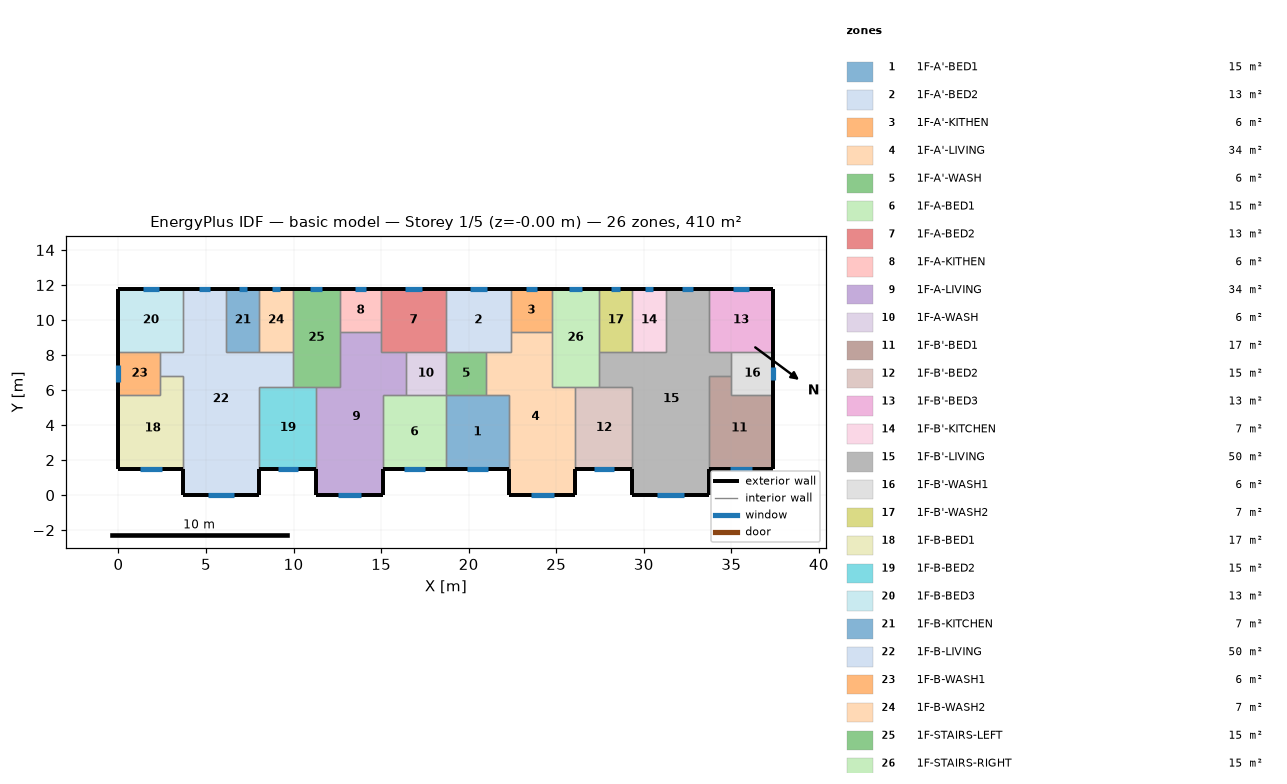
=== STOREY PLAN SPEC (per zone: floor XY polygon, exterior-wall plan segments, windows/doors) ===
zone 1: 1F-A'-BED1  (15.1 m²)
  floor: (22.30, 5.70) (22.30, 1.50) (18.70, 1.50) (18.70, 5.70)
  exterior wall: (18.70, 1.50) – (22.30, 1.50)  [3.6 m]
    window: (19.88, 1.50) – (21.12, 1.50)  [1.9 m²]
  interior walls: 4
zone 2: 1F-A'-BED2  (13.3 m²)
  floor: (22.40, 11.80) (22.40, 8.20) (18.70, 8.20) (18.70, 11.80)
  exterior wall: (22.40, 11.80) – (18.70, 11.80)  [3.7 m]
    window: (21.03, 11.80) – (20.07, 11.80)  [1.4 m²]
  interior walls: 5
zone 3: 1F-A'-KITHEN  (5.9 m²)
  floor: (22.40, 11.80) (24.75, 11.80) (24.75, 9.31) (22.40, 9.31)
  exterior wall: (24.75, 11.80) – (22.40, 11.80)  [2.3 m]
    window: (23.88, 11.80) – (23.27, 11.80)  [0.9 m²]
  interior walls: 3
zone 4: 1F-A'-LIVING  (34.3 m²)
  floor: (24.75, 9.31) (24.75, 6.20) (26.10, 6.20) (26.10, 0.00) (22.30, 0.00) (22.30, 5.70) (21.00, 5.70) (21.00, 8.20) (22.40, 8.20) (22.40, 9.31)
  exterior wall: (22.30, 1.50) – (22.30, 0.00)  [1.5 m]
  exterior wall: (26.10, 0.00) – (26.10, 1.50)  [1.5 m]
  exterior wall: (22.30, 0.00) – (26.10, 0.00)  [3.8 m]
    window: (23.55, 0.00) – (24.85, 0.00)  [2.0 m²]
  interior walls: 9
zone 5: 1F-A'-WASH  (5.7 m²)
  floor: (21.00, 8.20) (21.00, 5.70) (18.70, 5.70) (18.70, 8.20)
  interior walls: 4
zone 6: 1F-A-BED1  (15.1 m²)
  floor: (18.70, 5.70) (18.70, 1.50) (15.10, 1.50) (15.10, 5.70)
  exterior wall: (15.10, 1.50) – (18.70, 1.50)  [3.6 m]
    window: (16.28, 1.50) – (17.52, 1.50)  [1.9 m²]
  interior walls: 4
zone 7: 1F-A-BED2  (13.3 m²)
  floor: (15.00, 11.80) (18.70, 11.80) (18.70, 8.20) (15.00, 8.20)
  exterior wall: (18.70, 11.80) – (15.00, 11.80)  [3.7 m]
    window: (17.33, 11.80) – (16.37, 11.80)  [1.4 m²]
  interior walls: 5
zone 8: 1F-A-KITHEN  (5.9 m²)
  floor: (12.65, 11.80) (15.00, 11.80) (15.00, 9.31) (12.65, 9.31)
  exterior wall: (15.00, 11.80) – (12.65, 11.80)  [2.3 m]
    window: (14.13, 11.80) – (13.52, 11.80)  [0.9 m²]
  interior walls: 3
zone 9: 1F-A-LIVING  (34.3 m²)
  floor: (15.00, 9.31) (15.00, 8.20) (16.40, 8.20) (16.40, 5.70) (15.10, 5.70) (15.10, 0.00) (11.30, 0.00) (11.30, 6.20) (12.65, 6.20) (12.65, 9.31)
  exterior wall: (11.30, 1.50) – (11.30, 0.00)  [1.5 m]
  exterior wall: (15.10, 0.00) – (15.10, 1.50)  [1.5 m]
  exterior wall: (11.30, 0.00) – (15.10, 0.00)  [3.8 m]
    window: (12.55, 0.00) – (13.85, 0.00)  [2.0 m²]
  interior walls: 9
zone 10: 1F-A-WASH  (5.7 m²)
  floor: (16.40, 8.20) (18.70, 8.20) (18.70, 5.70) (16.40, 5.70)
  interior walls: 4
zone 11: 1F-B'-BED1  (17.0 m²)
  floor: (35.00, 6.80) (35.00, 5.70) (37.40, 5.70) (37.40, 1.50) (33.70, 1.50) (33.70, 6.80)
  exterior wall: (33.70, 1.50) – (37.40, 1.50)  [3.7 m]
    window: (34.92, 1.50) – (36.18, 1.50)  [1.9 m²]
  exterior wall: (37.40, 1.50) – (37.40, 5.70)  [4.2 m]
  interior walls: 4
zone 12: 1F-B'-BED2  (15.3 m²)
  floor: (29.35, 6.20) (29.35, 1.50) (26.10, 1.50) (26.10, 6.20)
  exterior wall: (26.10, 1.50) – (29.35, 1.50)  [3.3 m]
    window: (27.17, 1.50) – (28.28, 1.50)  [1.7 m²]
  interior walls: 4
zone 13: 1F-B'-BED3  (13.3 m²)
  floor: (33.70, 11.80) (37.40, 11.80) (37.40, 8.20) (33.70, 8.20)
  exterior wall: (37.40, 8.20) – (37.40, 11.80)  [3.6 m]
  exterior wall: (37.40, 11.80) – (33.70, 11.80)  [3.7 m]
    window: (36.03, 11.80) – (35.07, 11.80)  [1.4 m²]
  interior walls: 3
zone 14: 1F-B'-KITCHEN  (6.8 m²)
  floor: (31.25, 11.80) (31.25, 8.20) (29.35, 8.20) (29.35, 11.80)
  exterior wall: (31.25, 11.80) – (29.35, 11.80)  [1.9 m]
    window: (30.54, 11.80) – (30.06, 11.80)  [0.7 m²]
  interior walls: 3
zone 15: 1F-B'-LIVING  (50.1 m²)
  floor: (33.70, 11.80) (33.70, 8.20) (35.00, 8.20) (35.00, 6.80) (33.70, 6.80) (33.70, 0.00) (29.35, 0.00) (29.35, 6.20) (27.45, 6.20) (27.45, 8.20) (31.25, 8.20) (31.25, 11.80)
  exterior wall: (29.35, 1.50) – (29.35, 0.00)  [1.5 m]
  exterior wall: (33.70, 11.80) – (31.25, 11.80)  [2.5 m]
    window: (32.79, 11.80) – (32.16, 11.80)  [0.9 m²]
  exterior wall: (33.70, 0.00) – (33.70, 1.50)  [1.5 m]
  exterior wall: (29.35, 0.00) – (33.70, 0.00)  [4.4 m]
    window: (30.78, 0.00) – (32.27, 0.00)  [2.2 m²]
  interior walls: 11
zone 16: 1F-B'-WASH1  (6.0 m²)
  floor: (35.00, 8.20) (37.40, 8.20) (37.40, 5.70) (35.00, 5.70)
  exterior wall: (37.40, 5.70) – (37.40, 8.20)  [2.5 m]
    window: (37.40, 6.58) – (37.40, 7.32)  [1.1 m²]
  interior walls: 4
zone 17: 1F-B'-WASH2  (6.8 m²)
  floor: (29.35, 11.80) (29.35, 8.20) (27.45, 8.20) (27.45, 11.80)
  exterior wall: (29.35, 11.80) – (27.45, 11.80)  [1.9 m]
    window: (28.64, 11.80) – (28.16, 11.80)  [0.7 m²]
  interior walls: 3
zone 18: 1F-B-BED1  (17.0 m²)
  floor: (3.70, 6.80) (3.70, 1.50) (0.00, 1.50) (0.00, 5.70) (2.40, 5.70) (2.40, 6.80)
  exterior wall: (0.00, 1.50) – (3.70, 1.50)  [3.7 m]
    window: (1.22, 1.50) – (2.48, 1.50)  [1.9 m²]
  exterior wall: (0.00, 5.70) – (0.00, 1.50)  [4.2 m]
  interior walls: 4
zone 19: 1F-B-BED2  (15.3 m²)
  floor: (11.30, 6.20) (11.30, 1.50) (8.05, 1.50) (8.05, 6.20)
  exterior wall: (8.05, 1.50) – (11.30, 1.50)  [3.3 m]
    window: (9.12, 1.50) – (10.23, 1.50)  [1.7 m²]
  interior walls: 4
zone 20: 1F-B-BED3  (13.3 m²)
  floor: (3.70, 11.80) (3.70, 8.20) (0.00, 8.20) (0.00, 11.80)
  exterior wall: (3.70, 11.80) – (0.00, 11.80)  [3.7 m]
    window: (2.33, 11.80) – (1.37, 11.80)  [1.4 m²]
  exterior wall: (0.00, 11.80) – (0.00, 8.20)  [3.6 m]
  interior walls: 3
zone 21: 1F-B-KITCHEN  (6.8 m²)
  floor: (6.15, 11.80) (8.05, 11.80) (8.05, 8.20) (6.15, 8.20)
  exterior wall: (8.05, 11.80) – (6.15, 11.80)  [1.9 m]
    window: (7.34, 11.80) – (6.86, 11.80)  [0.7 m²]
  interior walls: 3
zone 22: 1F-B-LIVING  (50.1 m²)
  floor: (3.70, 11.80) (6.15, 11.80) (6.15, 8.20) (9.95, 8.20) (9.95, 6.20) (8.05, 6.20) (8.05, 0.00) (3.70, 0.00) (3.70, 6.80) (2.40, 6.80) (2.40, 8.20) (3.70, 8.20)
  exterior wall: (6.15, 11.80) – (3.70, 11.80)  [2.5 m]
    window: (5.24, 11.80) – (4.61, 11.80)  [0.9 m²]
  exterior wall: (8.05, 0.00) – (8.05, 1.50)  [1.5 m]
  exterior wall: (3.70, 0.00) – (8.05, 0.00)  [4.3 m]
    window: (5.13, 0.00) – (6.62, 0.00)  [2.2 m²]
  exterior wall: (3.70, 1.50) – (3.70, 0.00)  [1.5 m]
  interior walls: 11
zone 23: 1F-B-WASH1  (6.0 m²)
  floor: (2.40, 8.20) (2.40, 5.70) (0.00, 5.70) (0.00, 8.20)
  exterior wall: (0.00, 8.20) – (0.00, 5.70)  [2.5 m]
    window: (0.00, 7.46) – (0.00, 6.44)  [1.5 m²]
  interior walls: 4
zone 24: 1F-B-WASH2  (6.8 m²)
  floor: (8.05, 11.80) (9.95, 11.80) (9.95, 8.20) (8.05, 8.20)
  exterior wall: (9.95, 11.80) – (8.05, 11.80)  [1.9 m]
    window: (9.24, 11.80) – (8.76, 11.80)  [0.7 m²]
  interior walls: 3
zone 25: 1F-STAIRS-LEFT  (15.1 m²)
  floor: (9.95, 11.80) (12.65, 11.80) (12.65, 6.20) (9.95, 6.20)
  exterior wall: (12.65, 11.80) – (9.95, 11.80)  [2.7 m]
    window: (11.65, 11.80) – (10.95, 11.80)  [1.0 m²]
  interior walls: 6
zone 26: 1F-STAIRS-RIGHT  (15.1 m²)
  floor: (27.45, 11.80) (27.45, 6.20) (24.75, 6.20) (24.75, 11.80)
  exterior wall: (27.45, 11.80) – (24.75, 11.80)  [2.7 m]
    window: (26.45, 11.80) – (25.75, 11.80)  [1.0 m²]
  interior walls: 6

=== DERIVED (storey summary) ===
Building: basic model
Storey: 1 of 5  (floor level z = -0.00 m)
Storey gross floor area: 409.7 m²
Zones on this storey: 26
  - 1F-A'-BED1: floor 15.1 m²; exterior wall 3.6 m (10.8 m²); 1 window(s) 1.9 m²; WWR 17.1%
  - 1F-A'-BED2: floor 13.3 m²; exterior wall 3.7 m (11.1 m²); 1 window(s) 1.4 m²; WWR 12.9%
  - 1F-A'-KITHEN: floor 5.9 m²; exterior wall 2.3 m (7.0 m²); 1 window(s) 0.9 m²; WWR 12.9%
  - 1F-A'-LIVING: floor 34.3 m²; exterior wall 6.8 m (20.4 m²); 1 window(s) 2.0 m²; WWR 9.6%
  - 1F-A'-WASH: floor 5.7 m²
  - 1F-A-BED1: floor 15.1 m²; exterior wall 3.6 m (10.8 m²); 1 window(s) 1.9 m²; WWR 17.1%
  - 1F-A-BED2: floor 13.3 m²; exterior wall 3.7 m (11.1 m²); 1 window(s) 1.4 m²; WWR 12.9%
  - 1F-A-KITHEN: floor 5.9 m²; exterior wall 2.3 m (7.0 m²); 1 window(s) 0.9 m²; WWR 12.9%
  - 1F-A-LIVING: floor 34.3 m²; exterior wall 6.8 m (20.4 m²); 1 window(s) 2.0 m²; WWR 9.6%
  - 1F-A-WASH: floor 5.7 m²
  - 1F-B'-BED1: floor 17.0 m²; exterior wall 7.9 m (23.7 m²); 1 window(s) 1.9 m²; WWR 8.0%
  - 1F-B'-BED2: floor 15.3 m²; exterior wall 3.3 m (9.8 m²); 1 window(s) 1.7 m²; WWR 17.1%
  - 1F-B'-BED3: floor 13.3 m²; exterior wall 7.3 m (21.9 m²); 1 window(s) 1.4 m²; WWR 6.5%
  - 1F-B'-KITCHEN: floor 6.8 m²; exterior wall 1.9 m (5.7 m²); 1 window(s) 0.7 m²; WWR 12.9%
  - 1F-B'-LIVING: floor 50.1 m²; exterior wall 9.8 m (29.4 m²); 2 window(s) 3.2 m²; WWR 10.8%
  - 1F-B'-WASH1: floor 6.0 m²; exterior wall 2.5 m (7.5 m²); 1 window(s) 1.1 m²; WWR 15.0%
  - 1F-B'-WASH2: floor 6.8 m²; exterior wall 1.9 m (5.7 m²); 1 window(s) 0.7 m²; WWR 12.9%
  - 1F-B-BED1: floor 17.0 m²; exterior wall 7.9 m (23.7 m²); 1 window(s) 1.9 m²; WWR 8.0%
  - 1F-B-BED2: floor 15.3 m²; exterior wall 3.3 m (9.8 m²); 1 window(s) 1.7 m²; WWR 17.1%
  - 1F-B-BED3: floor 13.3 m²; exterior wall 7.3 m (21.9 m²); 1 window(s) 1.4 m²; WWR 6.5%
  - 1F-B-KITCHEN: floor 6.8 m²; exterior wall 1.9 m (5.7 m²); 1 window(s) 0.7 m²; WWR 12.9%
  - 1F-B-LIVING: floor 50.1 m²; exterior wall 9.8 m (29.4 m²); 2 window(s) 3.2 m²; WWR 10.8%
  - 1F-B-WASH1: floor 6.0 m²; exterior wall 2.5 m (7.5 m²); 1 window(s) 1.5 m²; WWR 20.2%
  - 1F-B-WASH2: floor 6.8 m²; exterior wall 1.9 m (5.7 m²); 1 window(s) 0.7 m²; WWR 12.9%
  - 1F-STAIRS-LEFT: floor 15.1 m²; exterior wall 2.7 m (8.1 m²); 1 window(s) 1.0 m²; WWR 12.9%
  - 1F-STAIRS-RIGHT: floor 15.1 m²; exterior wall 2.7 m (8.1 m²); 1 window(s) 1.0 m²; WWR 12.9%
Zone adjacency (shared interzone walls):
  - 1F-A'-BED1 ↔ 1F-A'-LIVING
  - 1F-A'-BED1 ↔ 1F-A'-WASH
  - 1F-A'-BED1 ↔ 1F-A-BED1
  - 1F-A'-BED2 ↔ 1F-A'-KITHEN
  - 1F-A'-BED2 ↔ 1F-A'-LIVING
  - 1F-A'-BED2 ↔ 1F-A'-WASH
  - 1F-A'-BED2 ↔ 1F-A-BED2
  - 1F-A'-KITHEN ↔ 1F-A'-LIVING
  - 1F-A'-KITHEN ↔ 1F-STAIRS-RIGHT
  - 1F-A'-LIVING ↔ 1F-A'-WASH
  - 1F-A'-LIVING ↔ 1F-B'-BED2
  - 1F-A'-LIVING ↔ 1F-STAIRS-RIGHT
  - 1F-A'-WASH ↔ 1F-A-WASH
  - 1F-A-BED1 ↔ 1F-A-LIVING
  - 1F-A-BED1 ↔ 1F-A-WASH
  - 1F-A-BED2 ↔ 1F-A-KITHEN
  - 1F-A-BED2 ↔ 1F-A-LIVING
  - 1F-A-BED2 ↔ 1F-A-WASH
  - 1F-A-KITHEN ↔ 1F-A-LIVING
  - 1F-A-KITHEN ↔ 1F-STAIRS-LEFT
  - 1F-A-LIVING ↔ 1F-A-WASH
  - 1F-A-LIVING ↔ 1F-B-BED2
  - 1F-A-LIVING ↔ 1F-STAIRS-LEFT
  - 1F-B'-BED1 ↔ 1F-B'-LIVING
  - 1F-B'-BED1 ↔ 1F-B'-WASH1
  - 1F-B'-BED2 ↔ 1F-B'-LIVING
  - 1F-B'-BED2 ↔ 1F-STAIRS-RIGHT
  - 1F-B'-BED3 ↔ 1F-B'-LIVING
  - 1F-B'-BED3 ↔ 1F-B'-WASH1
  - 1F-B'-KITCHEN ↔ 1F-B'-LIVING
  - 1F-B'-KITCHEN ↔ 1F-B'-WASH2
  - 1F-B'-LIVING ↔ 1F-B'-WASH1
  - 1F-B'-LIVING ↔ 1F-B'-WASH2
  - 1F-B'-LIVING ↔ 1F-STAIRS-RIGHT
  - 1F-B'-WASH2 ↔ 1F-STAIRS-RIGHT
  - 1F-B-BED1 ↔ 1F-B-LIVING
  - 1F-B-BED1 ↔ 1F-B-WASH1
  - 1F-B-BED2 ↔ 1F-B-LIVING
  - 1F-B-BED2 ↔ 1F-STAIRS-LEFT
  - 1F-B-BED3 ↔ 1F-B-LIVING
  - 1F-B-BED3 ↔ 1F-B-WASH1
  - 1F-B-KITCHEN ↔ 1F-B-LIVING
  - 1F-B-KITCHEN ↔ 1F-B-WASH2
  - 1F-B-LIVING ↔ 1F-B-WASH1
  - 1F-B-LIVING ↔ 1F-B-WASH2
  - 1F-B-LIVING ↔ 1F-STAIRS-LEFT
  - 1F-B-WASH2 ↔ 1F-STAIRS-LEFT